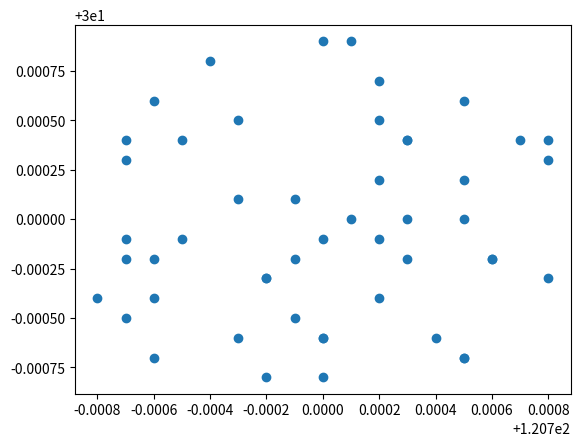

Write Python code to recreate this figure.
# coding:utf-8
# 生成一组随机经纬度
import random
import math


#  参数含义
# base_log：经度基准点，
# base_lat：维度基准点，
# radius：距离基准点的半径
def generate_random_gps(base_log=None, base_lat=None, radius=None):
    radius_in_degrees = radius / 111300
    u = float(random.uniform(0.0, 1.0))
    v = float(random.uniform(0.0, 1.0))
    w = radius_in_degrees * math.sqrt(u)
    t = 2 * math.pi * v
    x = w * math.cos(t)
    y = w * math.sin(t)
    longitude = y + base_log
    latitude = x + base_lat
    # 这里是想保留4位小数
    loga = float('%.4f' % longitude)
    lata = float('%.4f' % latitude)
    return loga, lata


# 生成指定数量的经纬度
import numpy as np


def generate_random_gpss(numbers=None):
    logas = []
    latas = []
    for i in range(0, numbers):
        longitude_, latitude_ = generate_random_gps(base_log=120.7, base_lat=30, radius=100)
        logas = np.append(logas, longitude_)
        latas = np.append(latas, latitude_)
    return logas, latas


# 随机生成一组经纬度
import pandas as pd

logas, latas = generate_random_gpss(50)
data = {"经度": logas.T, "纬度": latas.T}
data = pd.DataFrame(data)
print(data)
data.to_csv('点集.csv')

import matplotlib.pyplot as plt
plt.scatter(data['经度'],data['纬度'])
plt.show()
